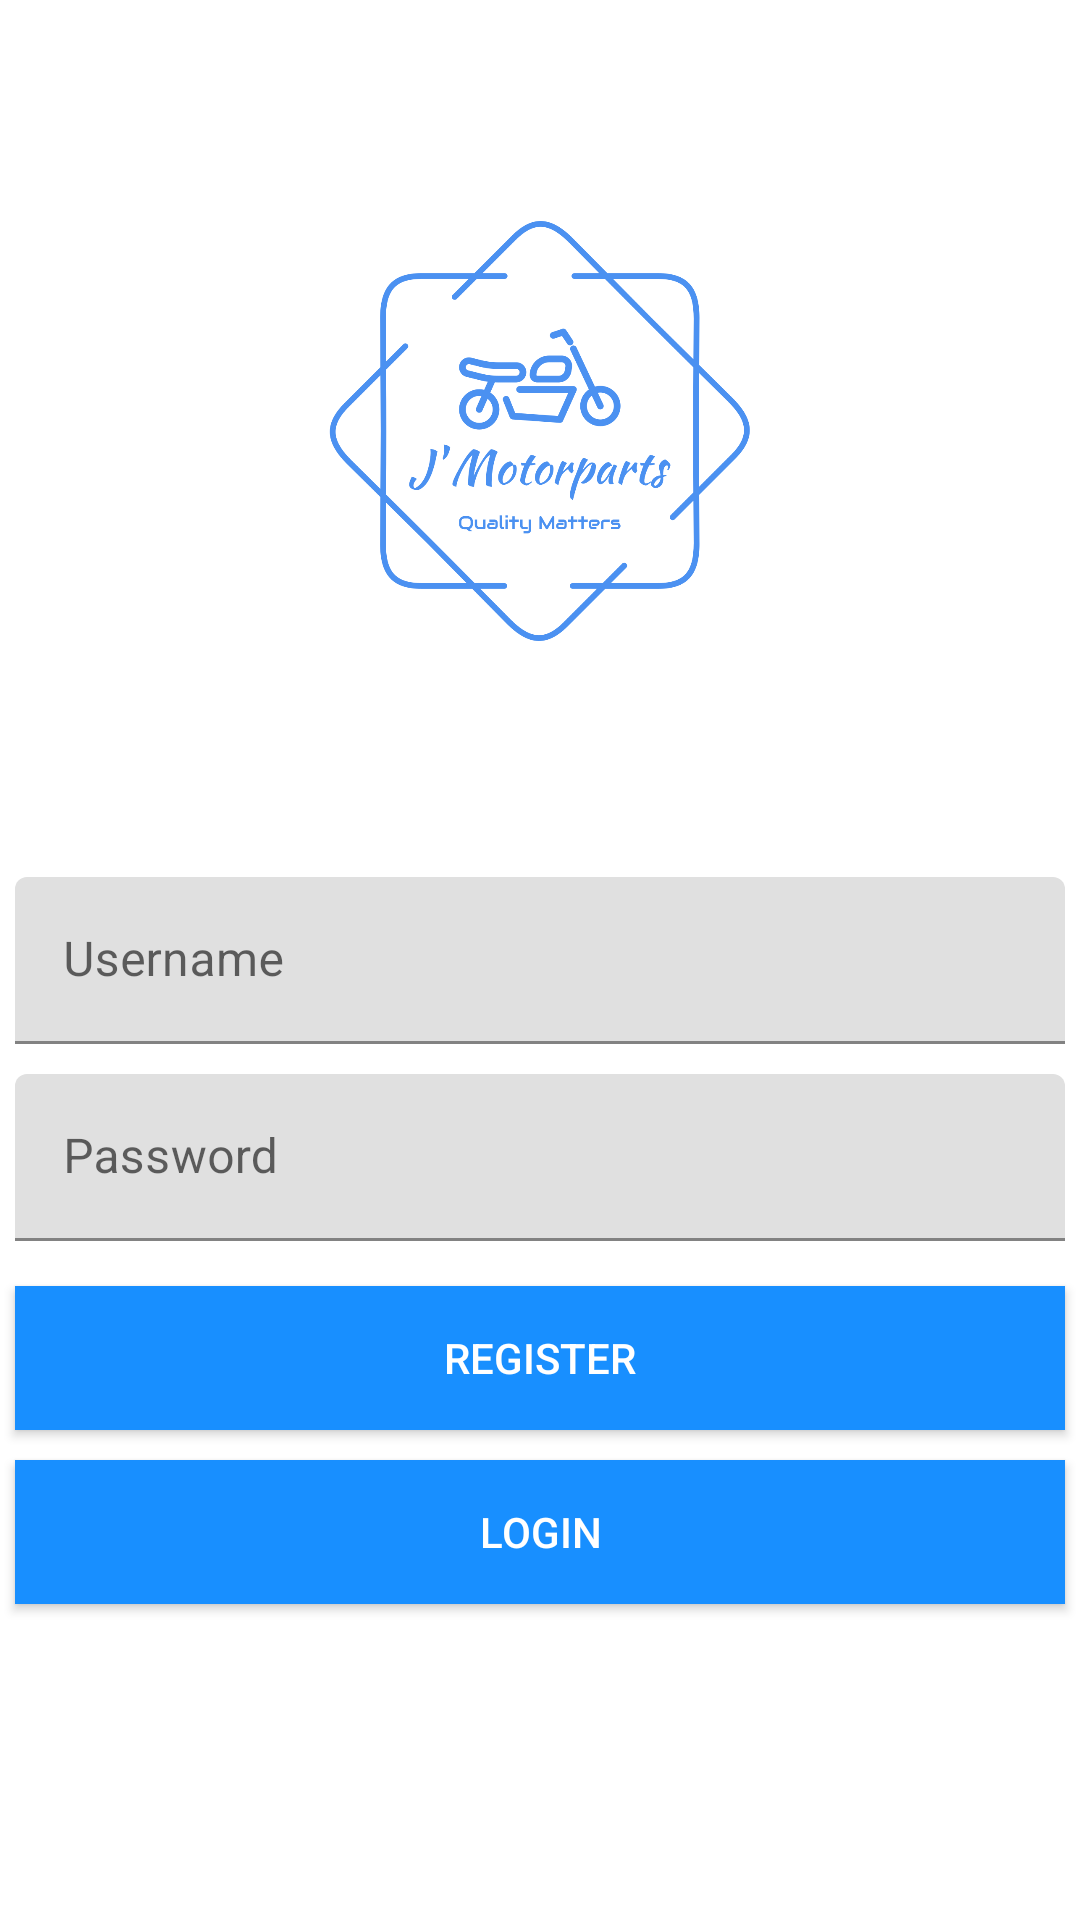

The Android layout XML behind this screen, and the referenced resources:
<!-- AndroidManifest.xml: application theme Theme.V2_ecommerce -->
<!-- res/layout/activity_login.xml -->
<?xml version="1.0" encoding="utf-8"?>
<androidx.constraintlayout.widget.ConstraintLayout xmlns:android="http://schemas.android.com/apk/res/android"
    android:id="@+id/constraint_main"
    xmlns:app="http://schemas.android.com/apk/res-auto"
    xmlns:tools="http://schemas.android.com/tools"
    android:layout_width="match_parent"
    android:layout_height="match_parent"
    tools:context=".LoginActivity">

    <com.google.android.material.textfield.TextInputLayout
        android:id="@+id/username"
        android:layout_height="wrap_content"
        android:layout_width="match_parent"
        app:endIconMode="clear_text"
        app:layout_constraintTop_toTopOf="parent"
        app:layout_constraintBottom_toBottomOf="parent"
        app:layout_constraintStart_toStartOf="parent"
        app:layout_constraintRight_toRightOf="parent"
        android:padding="5dp">

        <com.google.android.material.textfield.TextInputEditText
            android:id="@+id/usernametext"
            android:layout_width="match_parent"
            android:layout_height="match_parent"
            android:maxLines="1"
            android:hint="Username"
            />
    </com.google.android.material.textfield.TextInputLayout>

    <com.google.android.material.textfield.TextInputLayout
        android:id="@+id/password"
        android:layout_height="wrap_content"
        android:layout_width="match_parent"
        app:endIconMode="clear_text"
        app:layout_constraintTop_toBottomOf="@+id/username"
        app:layout_constraintStart_toStartOf="parent"
        app:layout_constraintRight_toRightOf="parent"
        android:padding="5dp">


        <com.google.android.material.textfield.TextInputEditText
            android:id="@+id/passwordtext"
            android:layout_width="match_parent"
            android:layout_height="match_parent"
            android:maxLines="1"
            android:hint="Password"
            android:inputType="textPassword"

            />
    </com.google.android.material.textfield.TextInputLayout>

    <androidx.appcompat.widget.AppCompatButton
        android:id="@+id/register_button"
        android:text="register"
        android:layout_width="match_parent"
        android:layout_height="wrap_content"
        app:layout_constraintTop_toBottomOf="@+id/password"
        app:layout_constraintStart_toStartOf="parent"
        app:layout_constraintRight_toRightOf="parent"
        android:background="#188fff"
        android:textColor="#fff"
        android:layout_marginTop="10dp"
        android:layout_marginHorizontal="5dp"
        />
    <androidx.appcompat.widget.AppCompatButton
        android:id="@+id/login_button"
        android:text="login"
        android:layout_width="match_parent"
        android:layout_height="wrap_content"
        app:layout_constraintTop_toBottomOf="@+id/register_button"
        app:layout_constraintStart_toStartOf="parent"
        app:layout_constraintRight_toRightOf="parent"
        android:background="#188fff"
        android:textColor="#fff"
        android:layout_marginTop="10dp"
        android:layout_marginHorizontal="5dp"
        />

    <androidx.appcompat.widget.AppCompatImageView
        android:layout_width="280dp"
        android:layout_height="280dp"
        app:layout_constraintTop_toTopOf="parent"
        app:layout_constraintEnd_toEndOf="parent"
        app:layout_constraintStart_toStartOf="parent"
        app:layout_constraintBottom_toTopOf="@id/username"
        android:src="@drawable/j_motorparts_logo"/>

</androidx.constraintlayout.widget.ConstraintLayout>
<!-- resources referenced by this layout -->
<resources>
  <!-- drawable j_motorparts_logo: png bitmap (drawable, 82382 bytes) -->
  <style name="Theme.V2_ecommerce" parent="Theme.MaterialComponents.DayNight.NoActionBar">
          
          <item name="colorPrimary">@color/purple_500</item>
          <item name="colorPrimaryVariant">@color/purple_700</item>
          <item name="colorOnPrimary">@color/white</item>
          
          <item name="colorSecondary">@color/teal_200</item>
          <item name="colorSecondaryVariant">@color/teal_700</item>
          <item name="colorOnSecondary">@color/black</item>
          
          <item name="android:statusBarColor">?attr/colorPrimaryVariant</item>
          
      </style>
  <!-- not gathered from this repository: default colours our renderer supplied (Android Studio template values) -->
  <color name="purple_500">#FF6200EE</color>
  <color name="purple_700">#FF3700B3</color>
  <color name="teal_200">#FF03DAC5</color>
  <color name="teal_700">#FF018786</color>
  <color name="black">#FF000000</color>
  <color name="white">#FFFFFFFF</color>
</resources>
